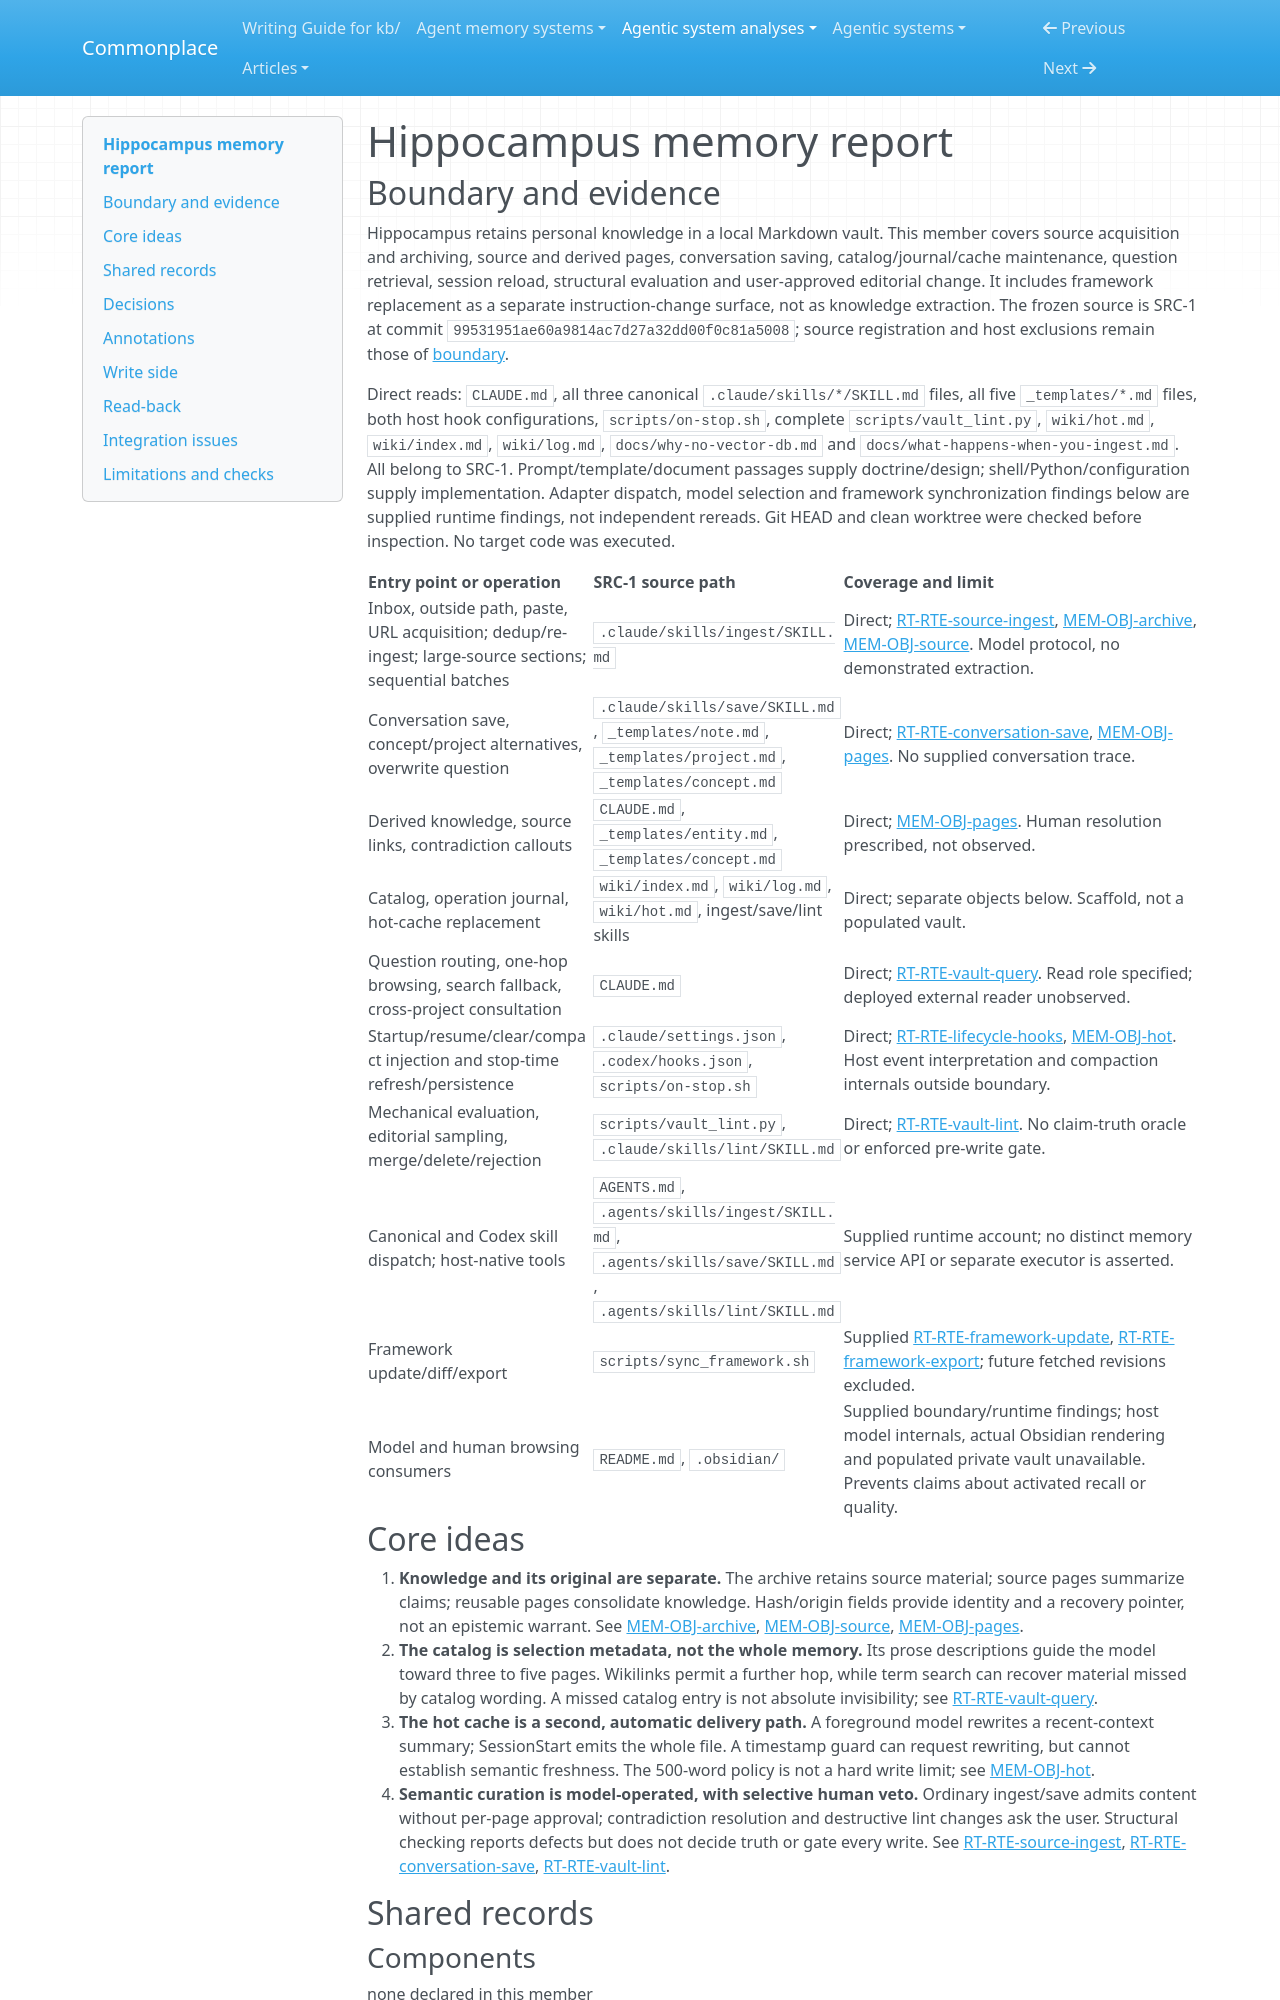

repository: zby/commonplace · page: agentic-system-analyses/retained/sturlese--hippocampus/memory/index.html · generator: mkdocs

---
type: agentic-system-analyses/types/agentic-system-memory-report.md
description: "Hippocampus memory: model-curated Markdown pages, provenance archives, catalog selection and lifecycle cache reload."
run-id: AAS-2026-11-08-hippocampus-30a5ab9b2a87-01
source-identity: https://github.com/sturlese/hippocampus
reviewed-boundary: "99531951ae60a9814ac7d27a32dd00f0c81a5008"
---

# Hippocampus memory report

## Boundary and evidence

Hippocampus retains personal knowledge in a local Markdown vault. This member covers source acquisition and archiving, source and derived pages, conversation saving, catalog/journal/cache maintenance, question retrieval, session reload, structural evaluation and user-approved editorial change. It includes framework replacement as a separate instruction-change surface, not as knowledge extraction. The frozen source is SRC-1 at commit `99531951ae60a9814ac7d27a32dd00f0c81a5008`; source registration and host exclusions remain those of [boundary](boundary.md#source-register).

Direct reads: `CLAUDE.md`, all three canonical `.claude/skills/*/SKILL.md` files, all five `_templates/*.md` files, both host hook configurations, `scripts/on-stop.sh`, complete `scripts/vault_lint.py`, `wiki/hot.md`, `wiki/index.md`, `wiki/log.md`, `docs/why-no-vector-db.md` and `docs/what-happens-when-you-ingest.md`. All belong to SRC-1. Prompt/template/document passages supply doctrine/design; shell/Python/configuration supply implementation. Adapter dispatch, model selection and framework synchronization findings below are supplied runtime findings, not independent rereads. Git HEAD and clean worktree were checked before inspection. No target code was executed.

| Entry point or operation | SRC-1 source path | Coverage and limit |
|---|---|---|
| Inbox, outside path, paste, URL acquisition; dedup/re-ingest; large-source sections; sequential batches | `.claude/skills/ingest/SKILL.md` | Direct; [RT-RTE-source-ingest](runtime.md#rt-rte-source-ingest), [MEM-OBJ-archive](#mem-obj-archive), [MEM-OBJ-source](#mem-obj-source). Model protocol, no demonstrated extraction. |
| Conversation save, concept/project alternatives, overwrite question | `.claude/skills/save/SKILL.md`, `_templates/note.md`, `_templates/project.md`, `_templates/concept.md` | Direct; [RT-RTE-conversation-save](runtime.md#rt-rte-conversation-save), [MEM-OBJ-pages](#mem-obj-pages). No supplied conversation trace. |
| Derived knowledge, source links, contradiction callouts | `CLAUDE.md`, `_templates/entity.md`, `_templates/concept.md` | Direct; [MEM-OBJ-pages](#mem-obj-pages). Human resolution prescribed, not observed. |
| Catalog, operation journal, hot-cache replacement | `wiki/index.md`, `wiki/log.md`, `wiki/hot.md`, ingest/save/lint skills | Direct; separate objects below. Scaffold, not a populated vault. |
| Question routing, one-hop browsing, search fallback, cross-project consultation | `CLAUDE.md` | Direct; [RT-RTE-vault-query](runtime.md#rt-rte-vault-query). Read role specified; deployed external reader unobserved. |
| Startup/resume/clear/compact injection and stop-time refresh/persistence | `.claude/settings.json`, `.codex/hooks.json`, `scripts/on-stop.sh` | Direct; [RT-RTE-lifecycle-hooks](runtime.md#rt-rte-lifecycle-hooks), [MEM-OBJ-hot](#mem-obj-hot). Host event interpretation and compaction internals outside boundary. |
| Mechanical evaluation, editorial sampling, merge/delete/rejection | `scripts/vault_lint.py`, `.claude/skills/lint/SKILL.md` | Direct; [RT-RTE-vault-lint](runtime.md#rt-rte-vault-lint). No claim-truth oracle or enforced pre-write gate. |
| Canonical and Codex skill dispatch; host-native tools | `AGENTS.md`, `.agents/skills/ingest/SKILL.md`, `.agents/skills/save/SKILL.md`, `.agents/skills/lint/SKILL.md` | Supplied runtime account; no distinct memory service API or separate executor is asserted. |
| Framework update/diff/export | `scripts/sync_framework.sh` | Supplied [RT-RTE-framework-update](runtime.md#rt-rte-framework-update), [RT-RTE-framework-export](runtime.md#rt-rte-framework-export); future fetched revisions excluded. |
| Model and human browsing consumers | `README.md`, `.obsidian/` | Supplied boundary/runtime findings; host model internals, actual Obsidian rendering and populated private vault unavailable. Prevents claims about activated recall or quality. |

## Core ideas

1. **Knowledge and its original are separate.** The archive retains source material; source pages summarize claims; reusable pages consolidate knowledge. Hash/origin fields provide identity and a recovery pointer, not an epistemic warrant. See [MEM-OBJ-archive](#mem-obj-archive), [MEM-OBJ-source](#mem-obj-source), [MEM-OBJ-pages](#mem-obj-pages).
2. **The catalog is selection metadata, not the whole memory.** Its prose descriptions guide the model toward three to five pages. Wikilinks permit a further hop, while term search can recover material missed by catalog wording. A missed catalog entry is not absolute invisibility; see [RT-RTE-vault-query](runtime.md#rt-rte-vault-query).
3. **The hot cache is a second, automatic delivery path.** A foreground model rewrites a recent-context summary; SessionStart emits the whole file. A timestamp guard can request rewriting, but cannot establish semantic freshness. The 500-word policy is not a hard write limit; see [MEM-OBJ-hot](#mem-obj-hot).
4. **Semantic curation is model-operated, with selective human veto.** Ordinary ingest/save admits content without per-page approval; contradiction resolution and destructive lint changes ask the user. Structural checking reports defects but does not decide truth or gate every write. See [RT-RTE-source-ingest](runtime.md#rt-rte-source-ingest), [RT-RTE-conversation-save](runtime.md#rt-rte-conversation-save), [RT-RTE-vault-lint](runtime.md#rt-rte-vault-lint).

## Shared records

### Components

none declared in this member

### Operative objects
